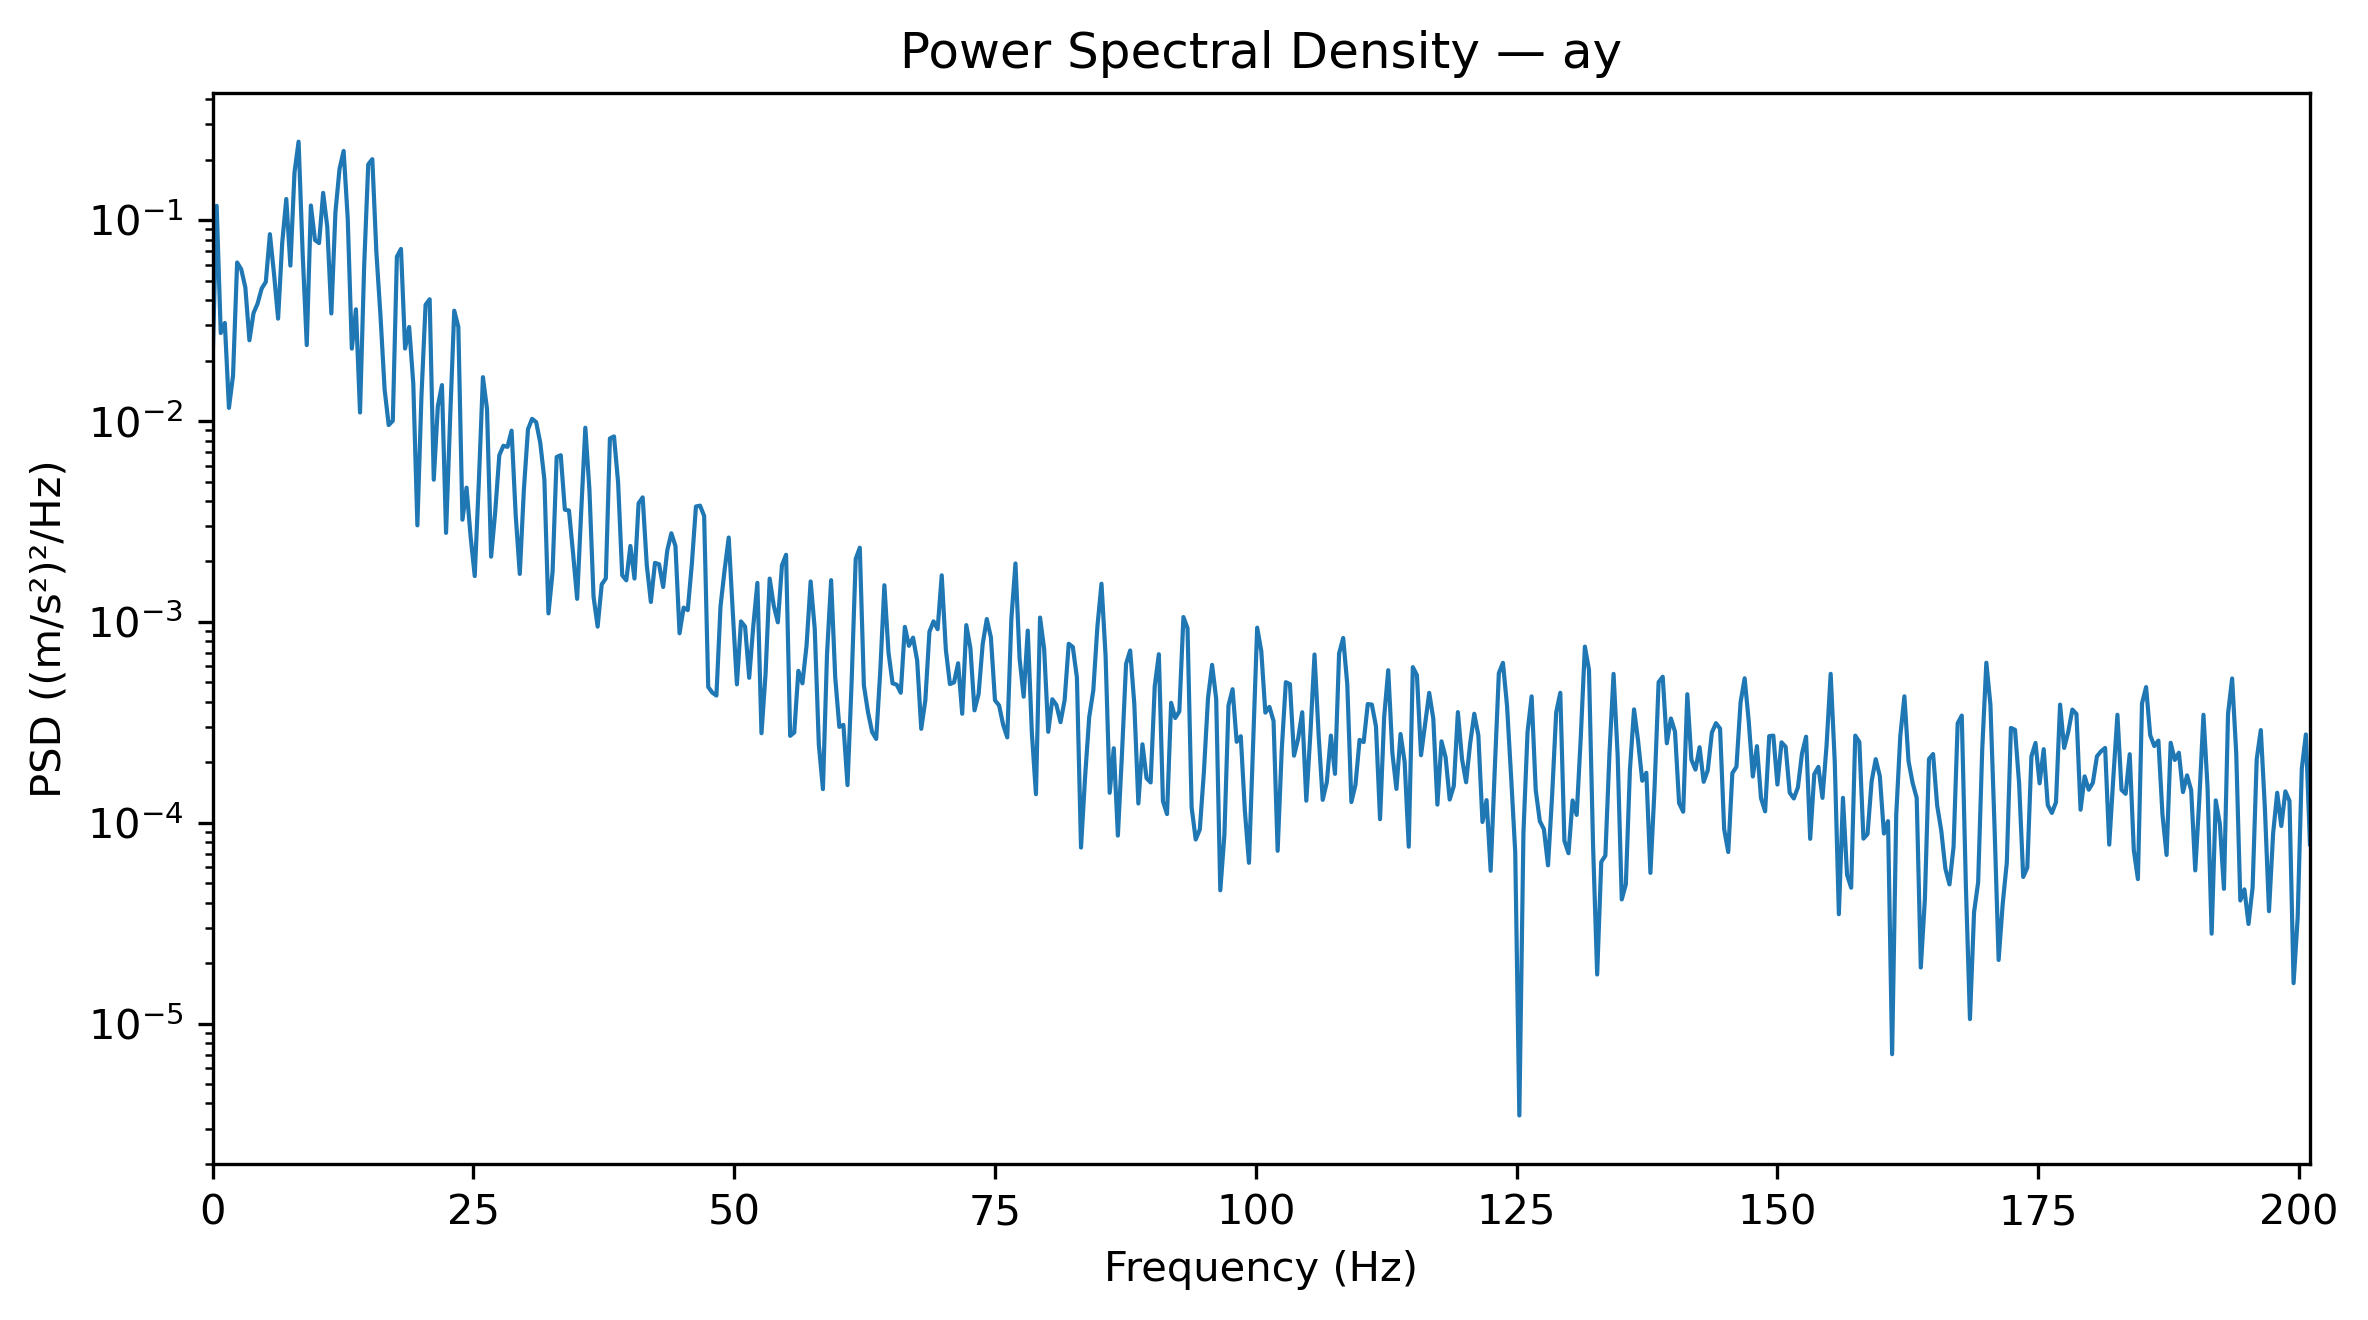

Data behind this chart, as committed beside it:
Frequency_Hz, PSD_(m_s2)^2_per_Hz
0.0, 0.01918
0.3927, 0.118
0.7854, 0.02744
1.178, 0.03078
1.571, 0.01163
1.963, 0.01683
2.356, 0.06162
2.749, 0.05696
3.141, 0.04634
3.534, 0.02525
3.927, 0.03447
4.319, 0.03847
4.712, 0.04576
5.105, 0.04928
5.497, 0.08523
5.89, 0.05418
6.283, 0.03235
6.675, 0.07691
7.068, 0.1275
7.461, 0.05942
7.854, 0.1727
8.246, 0.2461
8.639, 0.06796
9.032, 0.02389
9.424, 0.1184
9.817, 0.07966
10.21, 0.07697
10.6, 0.1368
10.99, 0.09283
11.39, 0.03433
11.78, 0.1098
12.17, 0.1803
12.57, 0.2213
12.96, 0.1016
13.35, 0.02295
13.74, 0.03601
14.14, 0.01103
14.53, 0.05832
14.92, 0.1896
15.31, 0.2014
15.71, 0.06879
16.1, 0.0333
16.49, 0.01437
16.89, 0.009554
17.28, 0.01003
17.67, 0.06583
18.06, 0.07197
18.46, 0.02297
18.85, 0.02939
19.24, 0.01537
19.63, 0.003024
20.03, 0.01339
20.42, 0.0379
20.81, 0.04041
21.2, 0.005104
21.6, 0.01186
21.99, 0.0151
22.38, 0.002774
22.78, 0.01036
23.17, 0.03544
... 453 more rows
